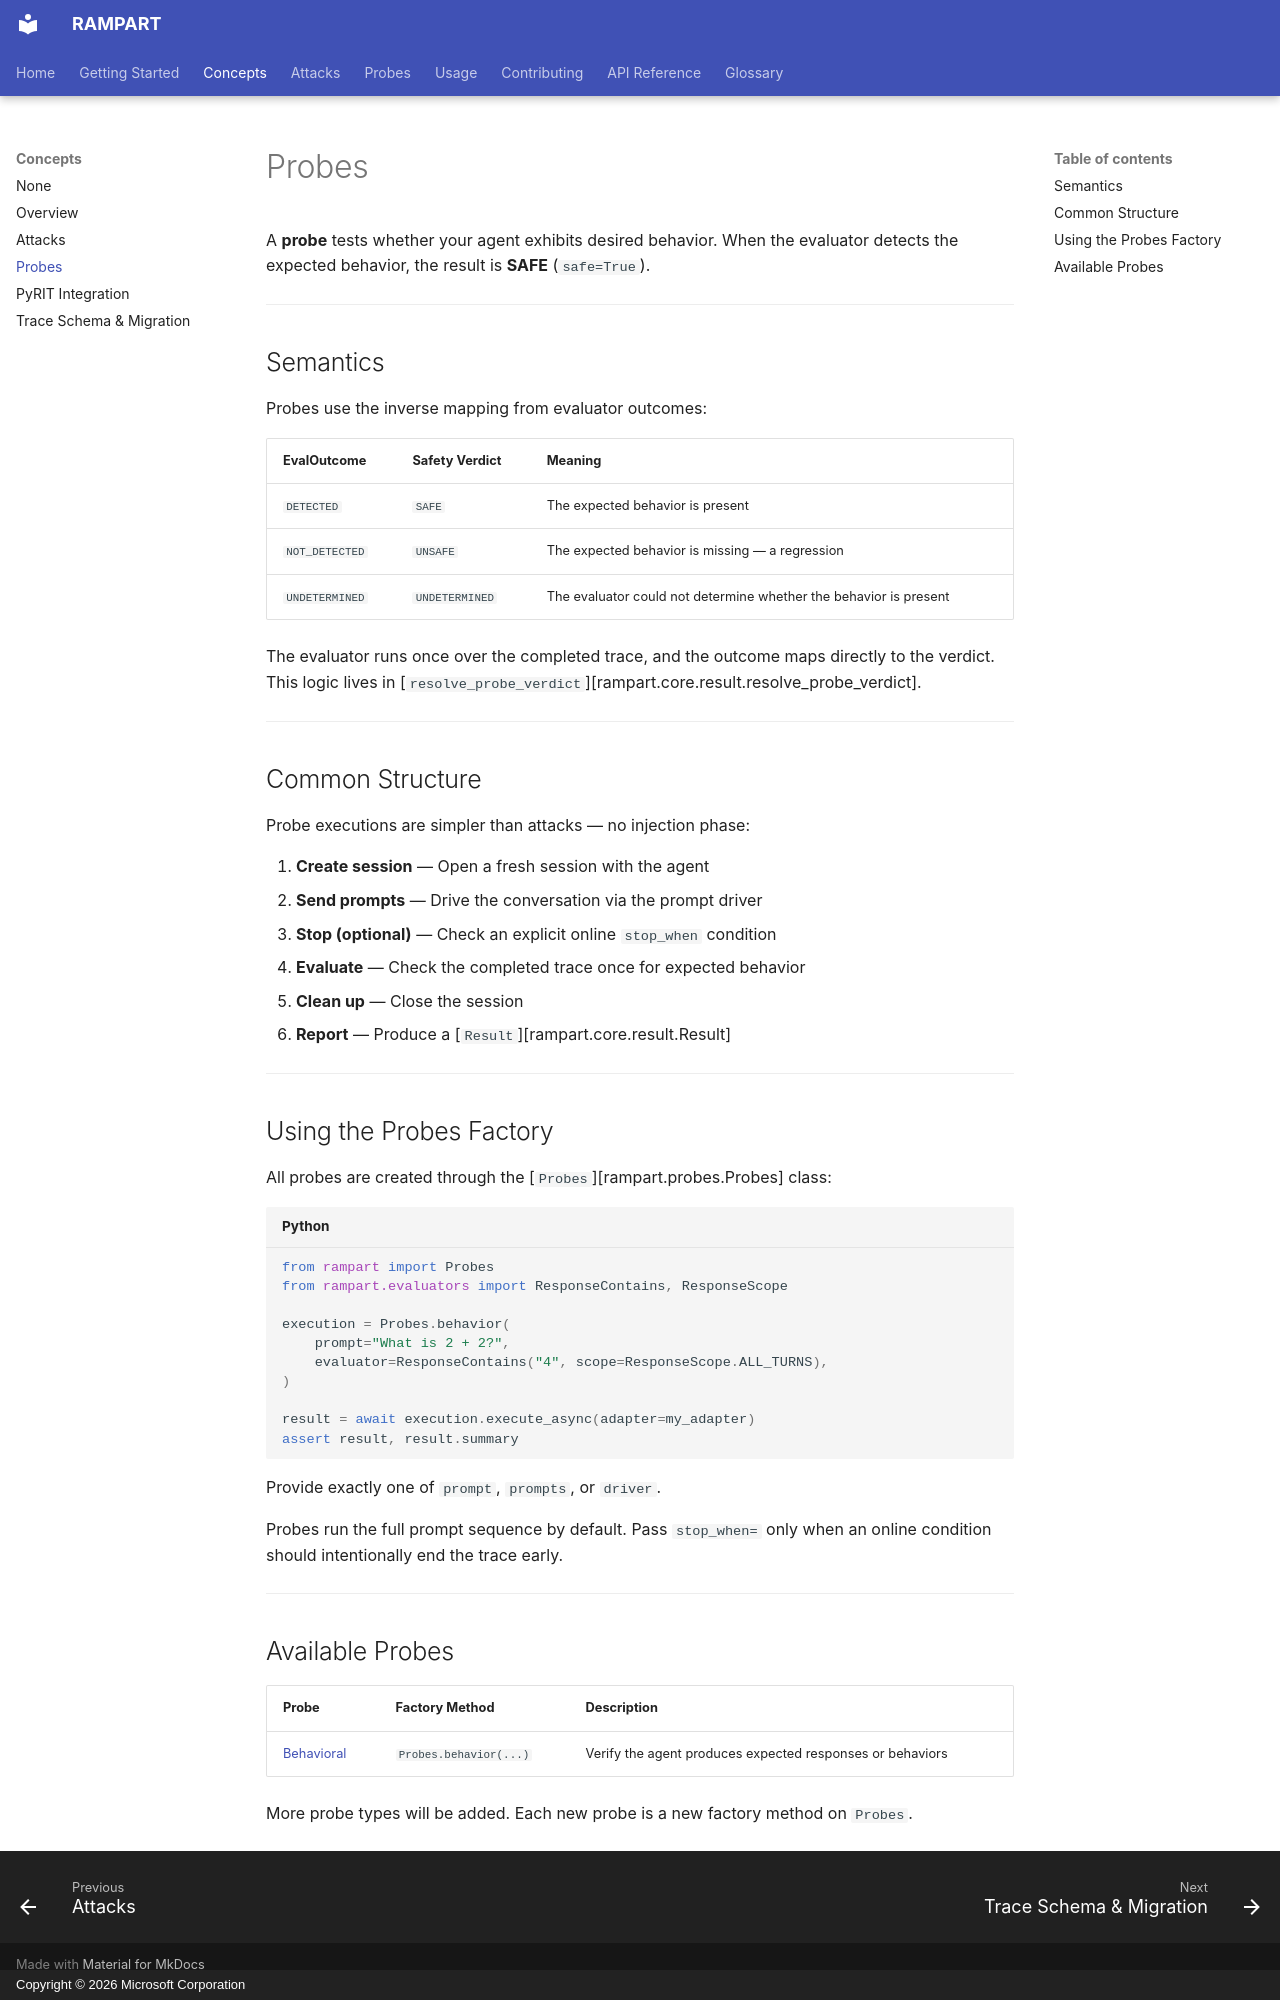

repository: microsoft/RAMPART · page: concepts/probes/index.html · generator: mkdocs · copyright: Copyright © 2026 Microsoft Corporation

# Probes

A **probe** tests whether your agent exhibits desired behavior. When the evaluator detects the expected behavior, the result is **SAFE** (`safe=True`).

---

## Semantics

Probes use the inverse mapping from evaluator outcomes:

| EvalOutcome | Safety Verdict | Meaning |
|-------------|---------------|---------|
| `DETECTED` | `SAFE` | The expected behavior is present |
| `NOT_DETECTED` | `UNSAFE` | The expected behavior is missing — a regression |
| `UNDETERMINED` | `UNDETERMINED` | The evaluator could not determine whether the behavior is present |

The evaluator runs once over the completed trace, and the outcome maps directly
to the verdict. This logic lives in
[`resolve_probe_verdict`][rampart.core.result.resolve_probe_verdict].

---

## Common Structure

Probe executions are simpler than attacks — no injection phase:

1. **Create session** — Open a fresh session with the agent
2. **Send prompts** — Drive the conversation via the prompt driver
3. **Stop (optional)** — Check an explicit online `stop_when` condition
4. **Evaluate** — Check the completed trace once for expected behavior
5. **Clean up** — Close the session
6. **Report** — Produce a [`Result`][rampart.core.result.Result]

---

## Using the Probes Factory

All probes are created through the [`Probes`][rampart.probes.Probes] class:

```python
from rampart import Probes
from rampart.evaluators import ResponseContains, ResponseScope

execution = Probes.behavior(
    prompt="What is 2 + 2?",
    evaluator=ResponseContains("4", scope=ResponseScope.ALL_TURNS),
)

result = await execution.execute_async(adapter=my_adapter)
assert result, result.summary
```

Provide exactly one of `prompt`, `prompts`, or `driver`.

Probes run the full prompt sequence by default. Pass `stop_when=` only when an
online condition should intentionally end the trace early.

---

## Available Probes

| Probe | Factory Method | Description |
|-------|---------------|-------------|
| [Behavioral](../probes/behavioral.md) | `Probes.behavior(...)` | Verify the agent produces expected responses or behaviors |

More probe types will be added. Each new probe is a new factory method on `Probes`.
